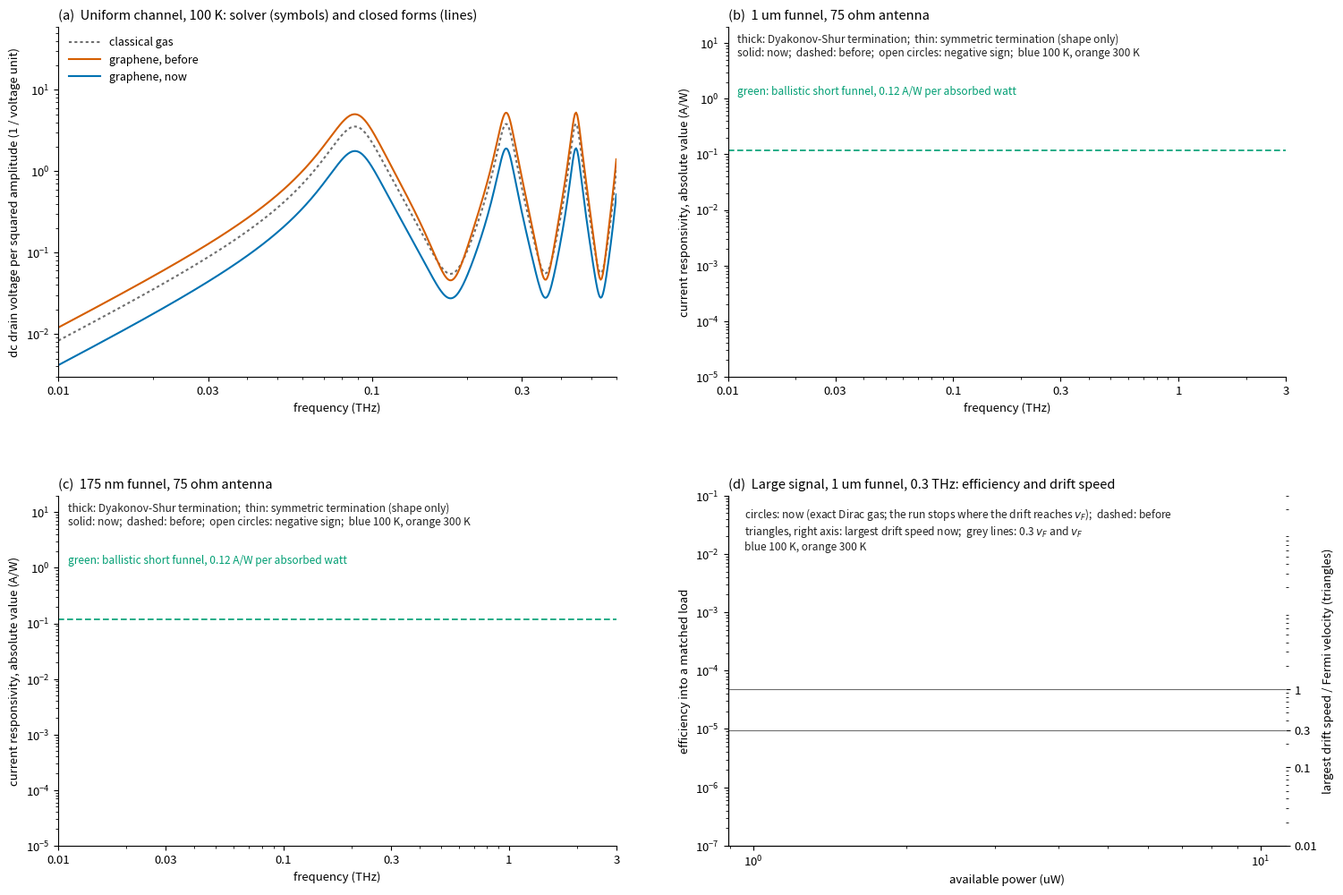

The matplotlib source for this figure: (Note: this script raises an exception after producing the figure.)
"""Stage H6 result figure (results/thz2/H6_before_after.png): the fluid results with the momentum
equation used before and with the corrected one.
(a) uniform channel against the closed forms; (b) 1 um funnel and (c) 175 nm funnel, current
responsivity with the Dyakonov-Shur and the symmetric termination; (d) large signal: efficiency
against available power, with the drift speed.
usage: .venv/bin/python tools/momentum_results_fig.py results/thz2/H6_before_after.png
"""
import csv, math, os, sys
import numpy as np
import matplotlib
matplotlib.use("Agg")
import matplotlib.pyplot as plt
import matplotlib.ticker

BLUE, VERM, GREEN, GREY, INK = "#0072B2", "#D55E00", "#009E73", "#6e6e6e", "#222222"
plt.rcParams.update({"font.size": 9.5, "axes.titlesize": 10.5, "axes.spines.top": False, "axes.spines.right": False})
out = sys.argv[1] if len(sys.argv) > 1 else "results/thz2/H6_before_after.png"
OLD, NEW = "results/thz", "results/thz2"
plain = matplotlib.ticker.FuncFormatter(lambda v, _: f"{v:g}")


def load(path):
    if not os.path.exists(path): return []
    rows = []
    for r in csv.DictReader(open(path)):
        rows.append({k: (v if k in ("geo", "set", "term") else float(v)) for k, v in r.items() if k is not None and v != ""})
    return rows


def dV(Om, Gam, L, alpha, kappa, phi2, N=6001):
    k = np.sqrt(Om * (Om - 1j * Gam) + 0j); x = np.linspace(0, L, N)
    n1 = np.cos(k * (L - x)) / np.cos(k * L); u1 = -(k * np.sin(k * (L - x)) / np.cos(k * L)) / (1j * Om + Gam)
    return (phi2 - kappa) / 4 * (abs(n1[-1]) ** 2 - 1) + alpha / 4 * abs(u1[0]) ** 2 + Gam / 2 * np.trapezoid((n1 * np.conj(u1)).real, x)


fig = plt.figure(figsize=(15.5, 10.4))
gs = fig.add_gridspec(2, 2, left=0.06, right=0.945, top=0.955, bottom=0.075, wspace=0.2, hspace=0.34)

# ---------------------------------------------------------------- (a) channel
ax = fig.add_subplot(gs[0, 0]); ax.set_title("(a)  Uniform channel, 100 K: solver (symbols) and closed forms (lines)", loc="left")
S0, W, Q = 3.57e6, 1e-6, 0.5 / 3.57 ** 2
f = np.logspace(10, math.log10(6e11), 500); Om = 2 * np.pi * f * W / S0; Gam = W / (S0 * 5e-12)
for alpha, kap, ph, col, ls, lab in ((1.0, 0.0, 0.0, GREY, (0, (1.5, 1.5)), "classical gas"), (1.0, -(1 + Q) / 2, -Q / 2, VERM, "-", "graphene, before"),
                                     (0.0, -(1 + Q) / 2, -Q / 2, BLUE, "-", "graphene, now")):
    ax.plot(f / 1e12, [dV(o, Gam, 10.0, alpha, kap, ph) for o in Om], color=col, lw=1.5, ls=ls, label=lab)
for d, fn, col, mk in ((NEW, "S1_chan_100K_sw_ds", GREY, "s"), (OLD, "S1_chan_100K_inviscid_ds", VERM, "o"), (NEW, "S1_chan_100K_inviscid_ds", BLUE, "o")):
    r = [x for x in load(f"{d}/{fn}.csv") if x["f_Hz"] <= 6e11]
    ax.plot([x["f_Hz"] / 1e12 for x in r], [x["Voc_per_Va2"] for x in r], mk, color=col, ms=5, mfc="white", mew=1.3)
ax.set_xscale("log"); ax.set_yscale("log"); ax.set_xlim(0.01, 0.6); ax.set_ylim(3e-3, 60)
ax.set_xticks([0.01, 0.03, 0.1, 0.3]); ax.xaxis.set_major_formatter(plain); ax.xaxis.set_minor_formatter(matplotlib.ticker.NullFormatter())
ax.set_xlabel("frequency (THz)"); ax.set_ylabel("dc drain voltage per squared amplitude (1 / voltage unit)")
ax.legend(loc="upper left", frameon=False, fontsize=9, handlelength=2.8)


def device(ax, geo, title):
    ax.set_title(title, loc="left")
    for st, col in (("100K", BLUE), ("300K", VERM)):
        for term, lw in (("dss", 2.0), ("sym", 1.1)):
            for d, ls, alpha in ((OLD, (0, (4, 2)), 0.55), (NEW, "-", 1.0)):
                r = load(f"{d}/S2_{geo}_{st}_{term}.csv")
                if not r: continue
                x = np.array([q["f_Hz"] / 1e12 for q in r]); y = np.array([q["RI_A_per_W"] for q in r])
                ax.plot(x, np.abs(y), color=col, lw=lw, ls=ls, alpha=alpha)
                if d == NEW:
                    neg = y < 0
                    ax.plot(x[neg], np.abs(y[neg]), "o", color=col, ms=4, mfc="white", mew=1.0)
    ax.axhline(0.12, color=GREEN, lw=1.2, ls=(0, (4, 2)))
    ax.set_xscale("log"); ax.set_yscale("log"); ax.set_xlim(0.01, 3); ax.set_ylim(1e-5, 20)
    ax.text(0.011, 9.0, "thick: Dyakonov-Shur termination;  thin: symmetric termination (shape only)\nsolid: now;  dashed: before;  open circles: negative sign;  blue 100 K, orange 300 K",
            fontsize=8.6, color=INK, va="center")
    ax.text(0.011, 1.35, "green: ballistic short funnel, 0.12 A/W per absorbed watt", fontsize=8.6, color=GREEN, va="center")
    ax.set_xticks([0.01, 0.03, 0.1, 0.3, 1, 3]); ax.xaxis.set_major_formatter(plain); ax.xaxis.set_minor_formatter(matplotlib.ticker.NullFormatter())
    ax.set_xlabel("frequency (THz)"); ax.set_ylabel("current responsivity, absolute value (A/W)")


ax = fig.add_subplot(gs[0, 1]); device(ax, "funnel_w1000", "(b)  1 um funnel, 75 ohm antenna")
ax = fig.add_subplot(gs[1, 0]); device(ax, "funnel", "(c)  175 nm funnel, 75 ohm antenna")

# ---------------------------------------------------------------- (d) large signal
ax = fig.add_subplot(gs[1, 1]); ax.set_title("(d)  Large signal, 1 um funnel, 0.3 THz: efficiency and drift speed", loc="left")
ax2 = ax.twinx(); ax2.spines["top"].set_visible(False)
for st, run, col in (("100K", "P1", BLUE), ("300K", "P2", VERM)):
    for d, ls, alpha, mk in ((OLD, (0, (4, 2)), 0.55, None), (NEW, "-", 1.0, "o")):
        r = sorted([q for q in load(f"{d}/{run}_funnel_w1000_{st}_dss_f3e11.csv") if q.get("ok", 0) == 1], key=lambda q: q["Va"])
        if not r: continue
        ax.plot([q["Pav_W"] * 1e6 for q in r], [q["eta_av"] for q in r], color=col, lw=1.8, ls=ls, alpha=alpha, marker=mk, ms=5, mfc="white")
        if d == NEW and "umax_over_vF" in r[0]:
            ax2.plot([q["Pav_W"] * 1e6 for q in r], [q["umax_over_vF"] for q in r], color=col, lw=1.0, ls=(0, (1, 1.5)), marker="^", ms=4, mfc="white")
ax2.axhline(0.3, color=GREY, lw=0.8); ax2.axhline(1.0, color=GREY, lw=0.8)
ax.set_xscale("log"); ax.set_yscale("log"); ax2.set_yscale("log"); ax2.set_ylim(0.01, 300); ax.set_ylim(1e-7, 1e-1)
ax2.set_yticks([0.01, 0.1, 0.3, 1]); ax2.yaxis.set_major_formatter(plain); ax2.yaxis.set_minor_formatter(matplotlib.ticker.NullFormatter())
ax.set_xlabel("available power (uW)"); ax.set_ylabel("efficiency into a matched load"); ax2.set_ylabel("largest drift speed / Fermi velocity (triangles)")
ax.text(0.03, 0.97, "circles: now (exact Dirac gas; the run stops where the drift reaches $v_F$);  dashed: before\ntriangles, right axis: largest drift speed now;  grey lines: 0.3 $v_F$ and $v_F$\nblue 100 K, orange 300 K", transform=ax.transAxes, fontsize=8.6, color=INK, va="top")

fig.savefig(out, dpi=170)
print("wrote", out)
